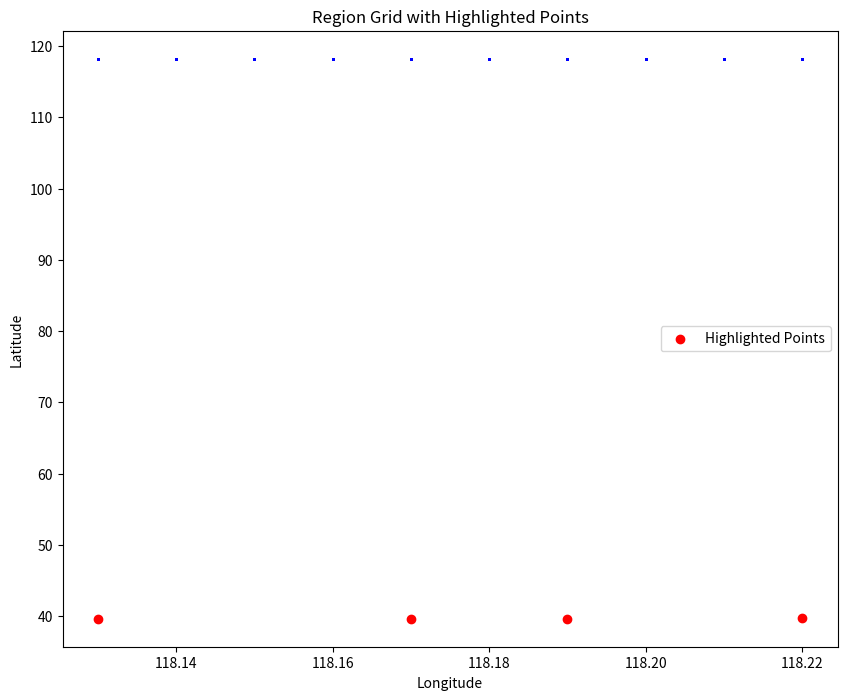

Here is the Python script that generated this plot:
import numpy as np
import matplotlib.pyplot as plt

# 经纬度范围
lon_start, lon_end = 118.13, 118.22
lat_start, lat_end = 39.61, 39.68

# 网格间隔
grid_step = 0.01

# 生成经纬度网格
lons = np.arange(lon_start, lon_end,grid_step)
lats = np.arange(lon_start, lon_end,grid_step)

# 计算网格点总数
grid_points = len(lons) * len(lats)
print(f"Total grid points: {grid_points}")

# 创建网格点的坐标

lon_grid, lat_grid = np.meshgrid(lons, lats)

# 绘制网格点
fig, ax = plt.subplots(figsize=(10, 8))
ax.scatter(lon_grid, lat_grid, color='blue', s=1)  # 使用散点绘制网格点，s 是点大小

# 将指定的点标注出来
highlight_lons = [118.13, 118.17, 118.22, 118.19]
highlight_lats = [39.64, 39.63, 39.67, 39.62]
ax.scatter(highlight_lons, highlight_lats, color='red', marker='o', label="Highlighted Points")

# 添加标签
ax.set_title("Region Grid with Highlighted Points")
ax.set_xlabel("Longitude")
ax.set_ylabel("Latitude")
ax.legend()

plt.show()
